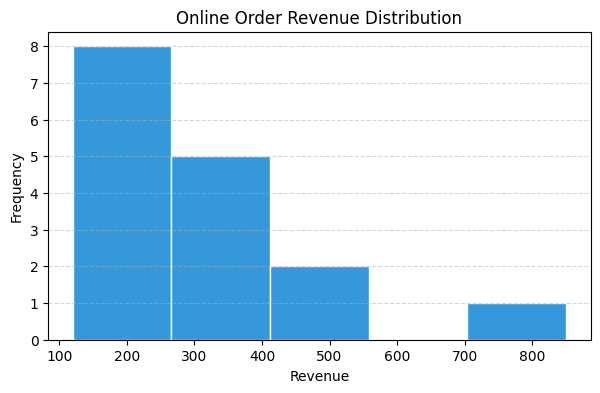
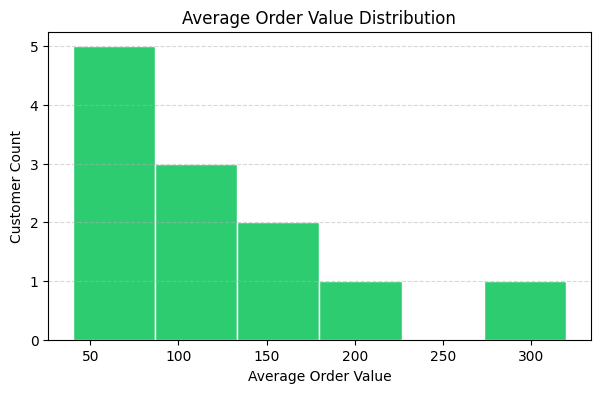
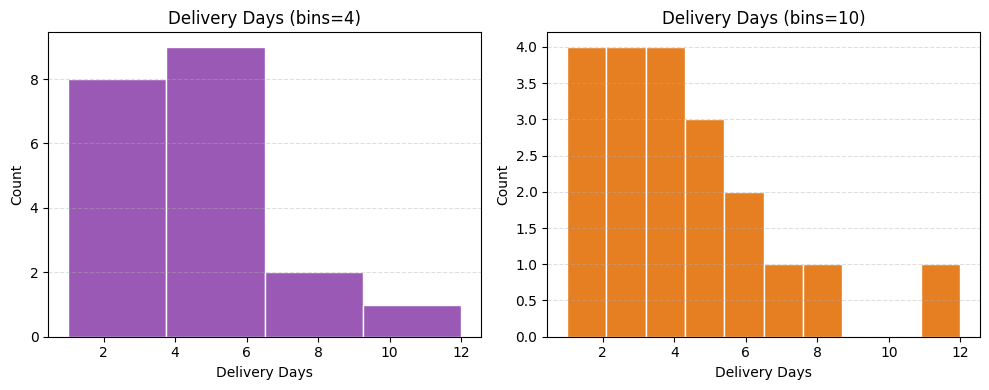
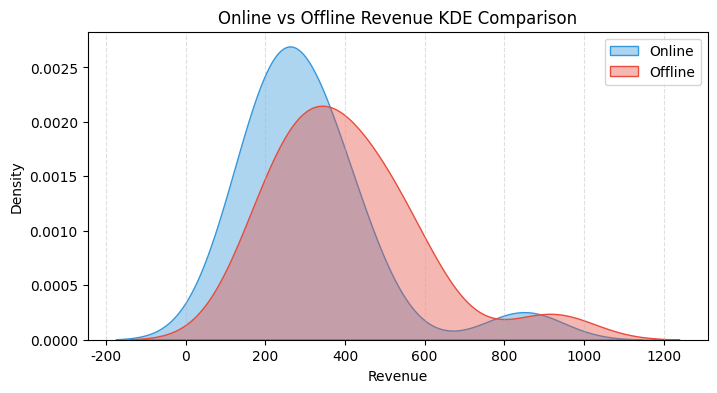
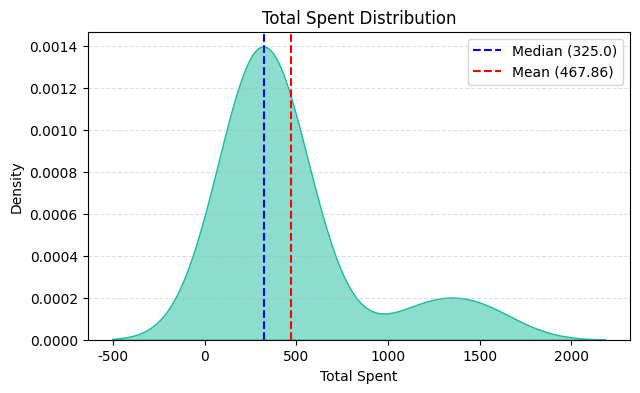
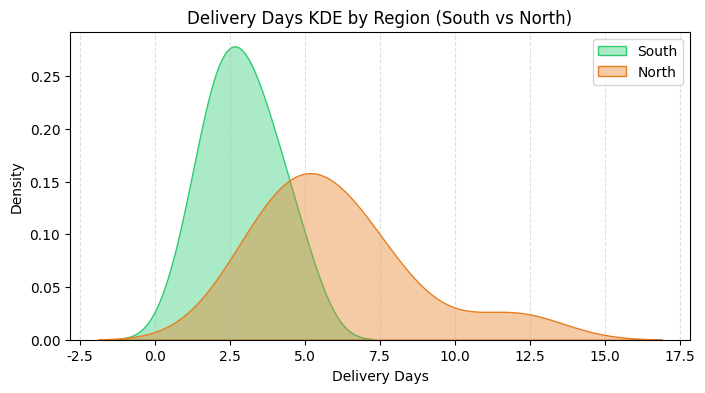
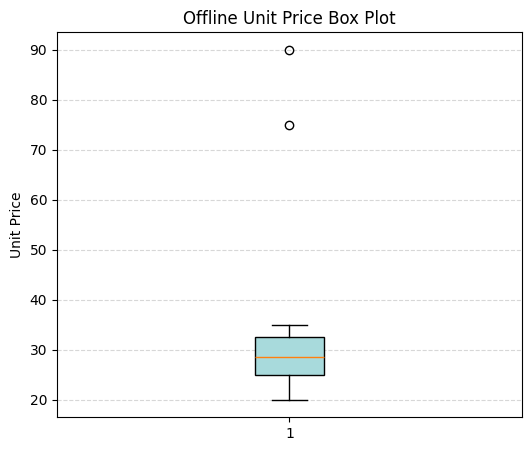
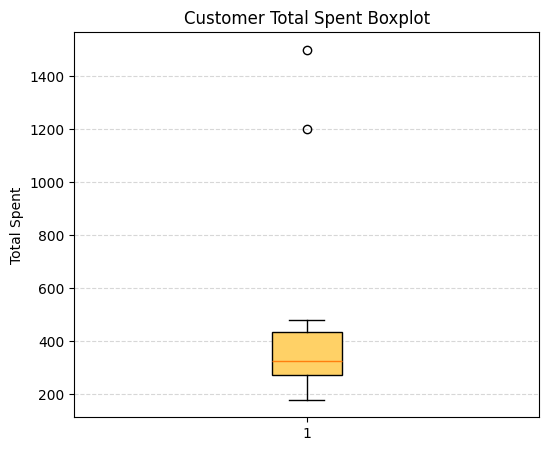

Here is the Python script that generated these plots, in order: (Note: this script raises an exception after producing the figures.)
import platform
import numpy as np
import pandas as pd
import matplotlib.pyplot as plt
import seaborn as sns

# 운영체제별 한글 폰트 및 마이너스 기호 설정
if platform.system() == 'Windows':
    plt.rcParams['font.family'] = 'Malgun Gothic'
elif platform.system() == 'Darwin':
    plt.rcParams['font.family'] = 'AppleGothic'
else:
    plt.rcParams['font.family'] = 'NanumGothic'
plt.rcParams['axes.unicode_minus'] = False

# 학습용 가상 데이터 (외부 CSV 없이 바로 실행 가능)
online = pd.DataFrame({
    'order_id': range(101, 117),
    'revenue': [120, 150, 180, 200, 220, 240, 250, 260,
                280, 300, 320, 350, 380, 420, 450, 850],
    'delivery_days': [2, 2, 3, 3, 3, 4, 4, 4, 4, 5, 5, 5, 6, 6, 7, 11]
})

offline = pd.DataFrame({
    'order_id': range(201, 217),
    'unit_price': [20, 22, 24, 25, 25, 26, 27, 28,
                   29, 30, 31, 32, 34, 35, 75, 90],
    'revenue': [180, 210, 230, 260, 290, 310, 330, 360,
                390, 410, 440, 480, 520, 550, 600, 920],
    'delivery_days': [1, 1, 2, 2, 2, 2, 3, 3, 3, 3, 3, 4, 4, 4, 5, 8]
})

summary = pd.DataFrame({
    'customer_id': [f'C{i:02d}' for i in range(1, 15)],
    'membership_tier': ['Bronze', 'Bronze', 'Silver', 'Silver', 'Bronze', 'Silver', 'Gold',
                        'Silver', 'Gold', 'Gold', 'Silver', 'Bronze', 'Gold', 'Gold'],
    'avg_order_value': [40.0, 55.0, 60.0, 75.0, None, 80.0, 95.0,
                        110.0, 125.0, 140.0, 160.0, None, 210.0, 320.0],
    'total_spent': [180, 220, 250, 270, 290, 300, 310,
                    340, 360, 400, 450, 480, 1200, 1500]
})

sales = pd.DataFrame({
    'region': ['South'] * 10 + ['North'] * 10,
    'delivery_days': [1, 2, 2, 2, 3, 3, 3, 4, 4, 5,
                      3, 4, 4, 5, 5, 6, 6, 7, 8, 12],
    'revenue': [150, 180, 210, 230, 260, 290, 310, 340, 390, 450,
                200, 240, 280, 320, 350, 380, 420, 460, 520, 780]
})

# 문제 1 풀이
plt.figure(figsize=(7, 4))
plt.hist(online['revenue'], bins=5, edgecolor='white', color='#3498db')
plt.xlabel('Revenue')
plt.ylabel('Frequency')
plt.title('Online Order Revenue Distribution')
plt.grid(axis='y', linestyle='--', alpha=0.5)
plt.show()

print(f"총 건수: {len(online)}건, 최솟값: {online['revenue'].min()}, 중앙값: {online['revenue'].median()}, 평균: {online['revenue'].mean():.2f}, 최댓값: {online['revenue'].max()}")


# 문제 2 풀이
null_cnt = summary['avg_order_value'].isna().sum()
valid_cnt = summary['avg_order_value'].count()
print(f"avg_order_value 결측치: {null_cnt}개, 유효 데이터: {valid_cnt}개")

clean_aov = summary['avg_order_value'].dropna()
print(f"결측 제외 평균: {clean_aov.mean():.2f}, 중앙값: {clean_aov.median():.1f}")

plt.figure(figsize=(7, 4))
plt.hist(clean_aov, bins=6, edgecolor='white', color='#2ecc71')
plt.xlabel('Average Order Value')
plt.ylabel('Customer Count')
plt.title('Average Order Value Distribution')
plt.grid(axis='y', linestyle='--', alpha=0.5)
plt.show()


# 문제 3 풀이
fig, axes = plt.subplots(1, 2, figsize=(10, 4))

# bins=4
axes[0].hist(sales['delivery_days'], bins=4, edgecolor='white', color='#9b59b6')
axes[0].set_title('Delivery Days (bins=4)')
axes[0].set_xlabel('Delivery Days')
axes[0].set_ylabel('Count')
axes[0].grid(axis='y', linestyle='--', alpha=0.4)

# bins=10
axes[1].hist(sales['delivery_days'], bins=10, edgecolor='white', color='#e67e22')
axes[1].set_title('Delivery Days (bins=10)')
axes[1].set_xlabel('Delivery Days')
axes[1].set_ylabel('Count')
axes[1].grid(axis='y', linestyle='--', alpha=0.4)

plt.tight_layout()
plt.show()


# 문제 4 풀이
plt.figure(figsize=(8, 4))
sns.kdeplot(online['revenue'], fill=True, label='Online', color='#3498db', alpha=0.4)
sns.kdeplot(offline['revenue'], fill=True, label='Offline', color='#e74c3c', alpha=0.4)

plt.xlabel('Revenue')
plt.ylabel('Density')
plt.title('Online vs Offline Revenue KDE Comparison')
plt.legend()
plt.grid(axis='x', linestyle='--', alpha=0.4)
plt.show()

print(f"온라인 평균: {online['revenue'].mean():.2f} (중앙값: {online['revenue'].median():.1f})")
print(f"오프라인 평균: {offline['revenue'].mean():.2f} (중앙값: {offline['revenue'].median():.1f})")


# 문제 5 풀이
plt.figure(figsize=(7, 4))
sns.kdeplot(summary['total_spent'], fill=True, color='#1abc9c', alpha=0.5)
plt.axvline(summary['total_spent'].median(), color='blue', linestyle='--', label=f"Median ({summary['total_spent'].median():.1f})")
plt.axvline(summary['total_spent'].mean(), color='red', linestyle='--', label=f"Mean ({summary['total_spent'].mean():.2f})")

plt.xlabel('Total Spent')
plt.ylabel('Density')
plt.title('Total Spent Distribution')
plt.legend()
plt.grid(axis='y', linestyle='--', alpha=0.4)
plt.show()

print(f"평균: {summary['total_spent'].mean():.2f}, 중앙값: {summary['total_spent'].median():.1f}, 왜도(Skewness): {summary['total_spent'].skew():.2f}")


# 문제 6 풀이
print("sales 지역 목록:", sales['region'].unique())

plt.figure(figsize=(8, 4))
sns.kdeplot(sales[sales['region'] == 'South']['delivery_days'], fill=True, label='South', color='#2ecc71', alpha=0.4)
sns.kdeplot(sales[sales['region'] == 'North']['delivery_days'], fill=True, label='North', color='#e67e22', alpha=0.4)

plt.xlabel('Delivery Days')
plt.ylabel('Density')
plt.title('Delivery Days KDE by Region (South vs North)')
plt.legend()
plt.grid(axis='x', linestyle='--', alpha=0.4)
plt.show()

south_days = sales[sales['region'] == 'South']['delivery_days']
north_days = sales[sales['region'] == 'North']['delivery_days']
print(f"South 평균 배송일: {south_days.mean():.1f}일 (중앙값: {south_days.median():.1f}일, {len(south_days)}건)")
print(f"North 평균 배송일: {north_days.mean():.1f}일 (중앙값: {north_days.median():.1f}일, {len(north_days)}건)")


# 문제 7 풀이
plt.figure(figsize=(6, 5))
plt.boxplot(offline['unit_price'], patch_artist=True, boxprops=dict(facecolor='#a8dadc'))
plt.ylabel('Unit Price')
plt.title('Offline Unit Price Box Plot')
plt.grid(axis='y', linestyle='--', alpha=0.5)
plt.show()


# 문제 8 풀이
s = offline['unit_price']
q1 = s.quantile(0.25)
q2 = s.quantile(0.50)
q3 = s.quantile(0.75)
iqr = q3 - q1
lower_bound = q1 - 1.5 * iqr
upper_bound = q3 + 1.5 * iqr

outliers = s[(s < lower_bound) | (s > upper_bound)].tolist()

print(f"Q1 (25%)        : {q1:.2f}원")
print(f"중앙값 (50%)    : {q2:.2f}원")
print(f"Q3 (75%)        : {q3:.2f}원")
print(f"IQR (Q3 - Q1)   : {iqr:.2f}원")
print(f"하한 경계       : {lower_bound:.2f}원")
print(f"상한 경계       : {upper_bound:.2f}원")
print(f"경계 초과 이상치: {outliers}")


# 문제 9 풀이
plt.figure(figsize=(6, 5))
plt.boxplot(summary['total_spent'], patch_artist=True, boxprops=dict(facecolor='#ffd166'))
plt.ylabel('Total Spent')
plt.title('Customer Total Spent Boxplot')
plt.grid(axis='y', linestyle='--', alpha=0.5)
plt.show()

q1 = summary['total_spent'].quantile(0.25)
q3 = summary['total_spent'].quantile(0.75)
iqr = q3 - q1
upper_spent = q3 + 1.5 * iqr

high_spenders = summary[summary['total_spent'] > upper_spent][['customer_id', 'membership_tier', 'total_spent']]
print(f"Q1: {q1:.1f}원, Q3: {q3:.1f}원, IQR: {iqr:.1f}원, 상한 경계: {upper_spent:.2f}원")
print("=== 상한 경계 초과 고액 구매 고객 ===")
display(high_spenders)


# 문제 10 풀이
plt.figure(figsize=(7, 5))
plt.boxplot([online['delivery_days'], offline['delivery_days']], tick_labels=['Online', 'Offline'], patch_artist=True)
plt.ylabel('Delivery Days')
plt.title('Online vs Offline Delivery Days Group Boxplot')
plt.grid(axis='y', linestyle='--', alpha=0.5)
plt.show()

print(f"Online 배송일 IQR: {online['delivery_days'].quantile(0.75) - online['delivery_days'].quantile(0.25)}일 (중앙값: {online['delivery_days'].median()}일)")
print(f"Offline 배송일 IQR: {offline['delivery_days'].quantile(0.75) - offline['delivery_days'].quantile(0.25)}일 (중앙값: {offline['delivery_days'].median()}일)")


# 문제 11 풀이
plt.figure(figsize=(7, 4))
sns.boxplot(data=summary, x='membership_tier', y='total_spent', hue='membership_tier', palette='Set2', legend=False)
plt.title('Total Spent by Membership Tier')
plt.xlabel('Membership Tier')
plt.ylabel('Total Spent')
plt.grid(axis='y', linestyle='--', alpha=0.4)
plt.show()

tier_summary = summary.groupby('membership_tier')['total_spent'].agg(['median', 'mean', 'count'])
print("=== 등급별 지출 통계 ===")
print(tier_summary)

g = sns.displot(data=sales, x='revenue', hue='region', kde=True, bins=6, height=4, aspect=1.5)
g.set(title='Sales Revenue Distribution by Region (Histogram + KDE)', xlabel='Revenue', ylabel='Count')
plt.show()

sales_summary = sales.groupby('region')['revenue'].agg(['count', 'min', 'median', 'mean', 'max'])
print("\n=== 지역별 매출 통계 ===")
print(sales_summary)


# 문제 12 풀이
fig, axes = plt.subplots(1, 3, figsize=(14, 4))

# 1. 히스토그램
axes[0].hist(online['revenue'], bins=5, edgecolor='white', color='#3498db')
axes[0].set_title('Histogram (bins=5)')
axes[0].set_xlabel('Revenue')
axes[0].set_ylabel('Frequency')
axes[0].grid(axis='y', linestyle='--', alpha=0.4)

# 2. KDE 플롯
sns.kdeplot(online['revenue'], fill=True, color='#e74c3c', ax=axes[1])
axes[1].set_title('KDE Plot (Density)')
axes[1].set_xlabel('Revenue')
axes[1].set_ylabel('Density')
axes[1].grid(axis='y', linestyle='--', alpha=0.4)

# 3. 박스플롯
axes[2].boxplot(online['revenue'], patch_artist=True, boxprops=dict(facecolor='#2ecc71'))
axes[2].set_title('Box Plot (Outliers)')
axes[2].set_ylabel('Revenue')
axes[2].grid(axis='y', linestyle='--', alpha=0.4)

plt.suptitle('Online Revenue Comprehensive Distribution Analysis (1x3 Subplots)', fontsize=13, y=1.03)
plt.tight_layout()
plt.show()
